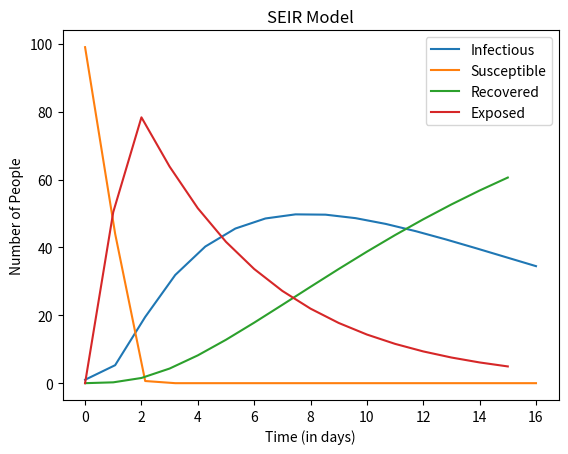

Generate this figure with matplotlib:
# -*- coding: utf-8 -*-
"""
[redacted]
SIR Model for Epidemiology
"""
#import necessary packages
import numpy as np
import matplotlib.pyplot as plt
from scipy.integrate import odeint

def SIR(yvector, t, N, b, k, s):
    st, it, rt, et = yvector
    
    #calculate dSdt
    dSdt = -1 * (b * st * it)
    
    #calculate dEdt
    dEdt = b * st * it - (s*et)
    
    #calculate dIdt
    dIdt = (s*et) - (k * it)
    
    #calculate dRdt
    dRdt = k * it
    
    return dSdt, dIdt, dRdt, dEdt


def graphSIR(s,i,r,t,N):
    plt.plot(t,infected, label = 'Infectious')
    plt.plot(t,susceptible, label = 'Susceptible')
    plt.plot(recovered, label = 'Recovered')
    plt.plot(exposed, label = 'Exposed')
    plt.xlabel("Time (in days)")
    plt.ylabel("Number of People")
    plt.title("SEIR Model")
    plt.legend()
    plt.show()


#N represents population size
N = 100

#I0 represents initial number of infected
I0 = 1

#R0 represents initial number of recovered
R0 = 0

#E0 represents the initial number of exposed
E0 = 0

#S0 represents initial number of susceptible
S0 = N -I0 - R0 - E0

#constants
b = 0.33
k = 0.1
s = 0.2

#initial conditions
Y0 = S0, I0, R0, E0

#variable for time (1 year)
timeDays = np.linspace(0,16,16)

#integrate using the odeint
solution = odeint(SIR, Y0, timeDays, args=(N,b,k,s))

#get data for each from sol
susceptible, infected, recovered, exposed = solution.T

#call graphing function
graphSIR(susceptible, infected, recovered, timeDays,N)





